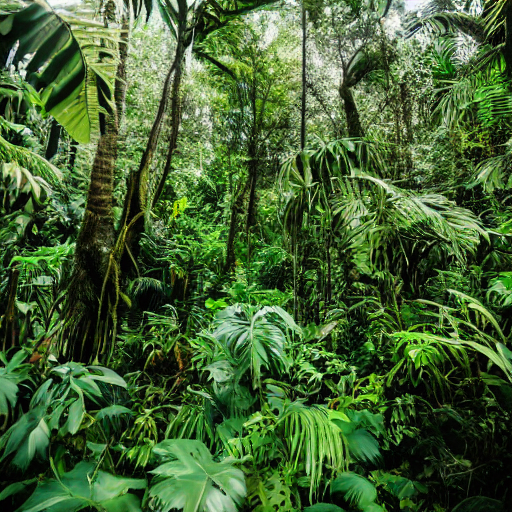
Generation parameters embedded in this image by AUTOMATIC1111 Stable Diffusion web UI or a fork of it (Forge, ...) (PNG 'parameters' text chunk):
jungle
Steps: 20, Sampler: DPM++ 2M Karras, CFG scale: 7, Seed: 1483051555, Size: 512x512, Model hash: 6ce0161689, Model: v1-5-pruned-emaonly, Version: 1.6.0